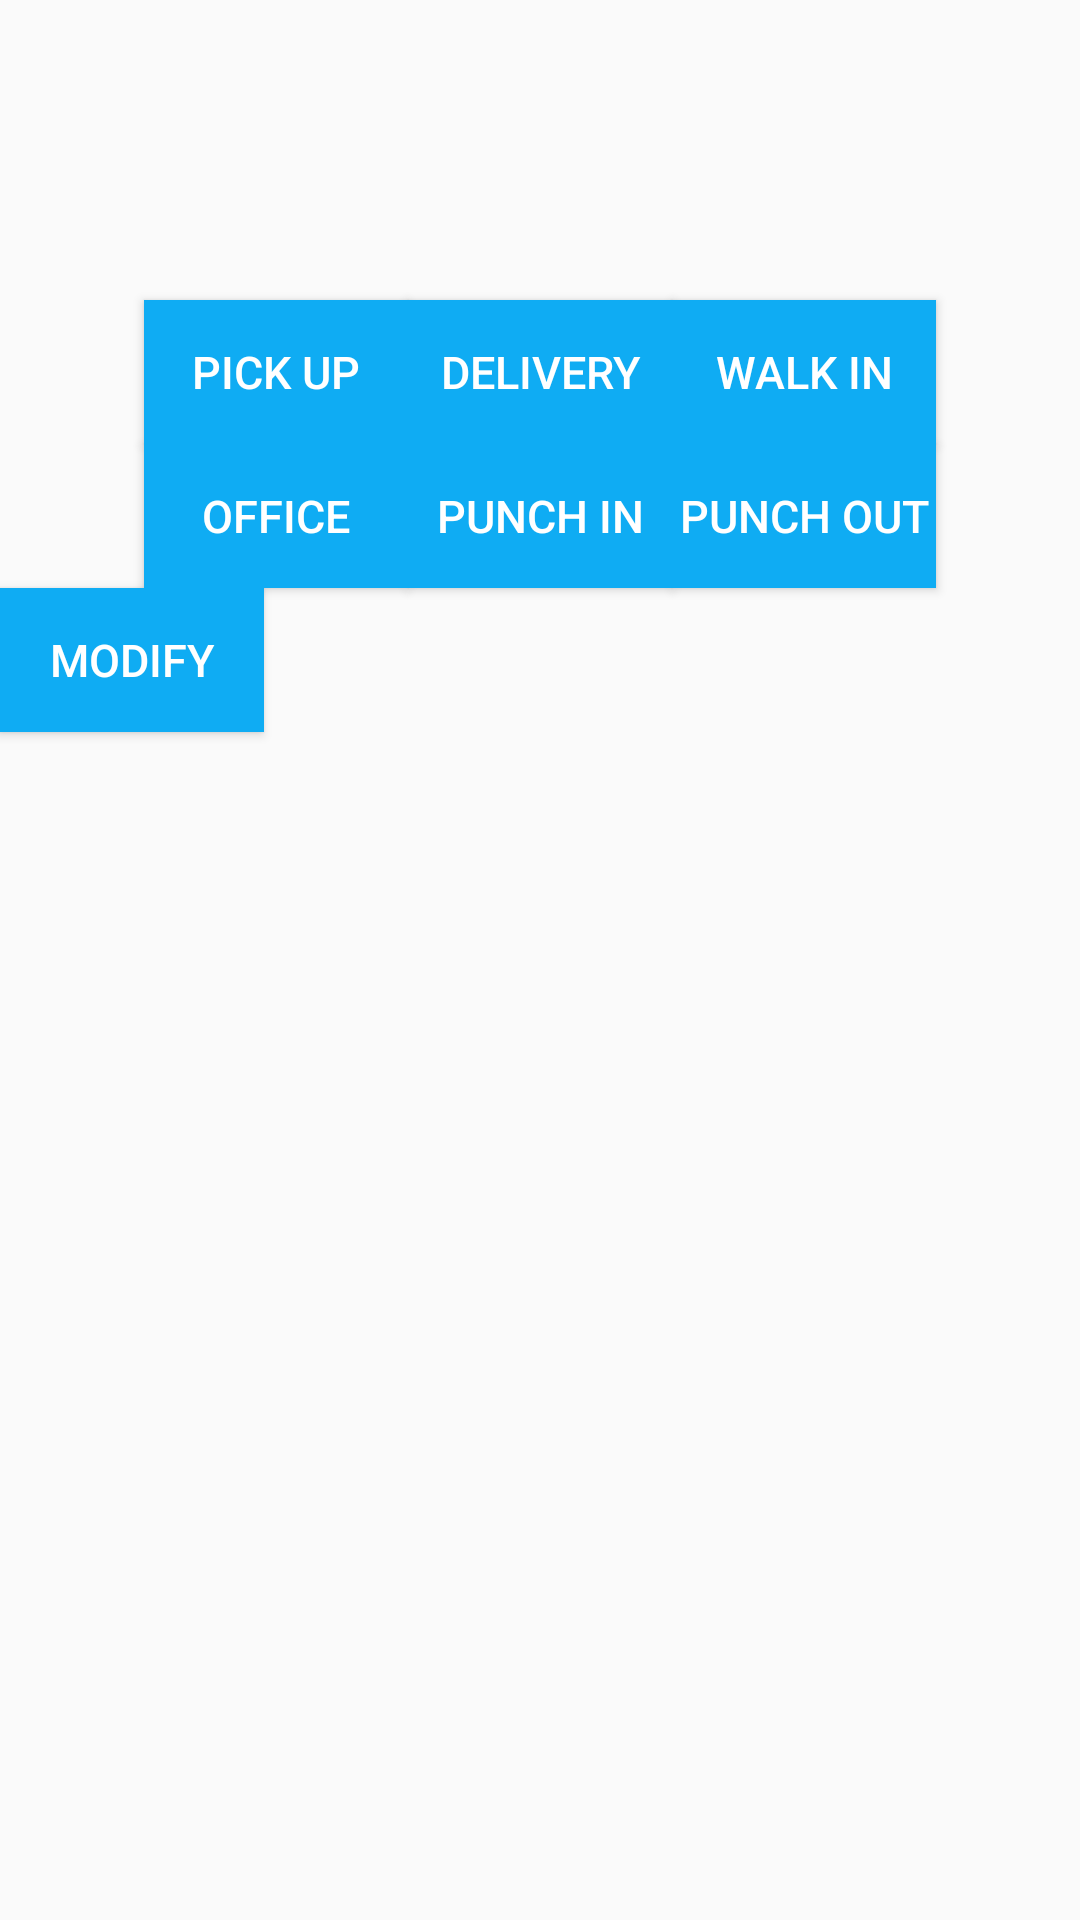

Reconstruct the res/layout file that produces this screen, plus the resources it refers to.
<!-- AndroidManifest.xml: application theme AppTheme -->
<!-- res/layout/activity_main.xml -->
<?xml version="1.0" encoding="utf-8"?>
<androidx.constraintlayout.widget.ConstraintLayout xmlns:android="http://schemas.android.com/apk/res/android"
    xmlns:tools="http://schemas.android.com/tools"
    android:layout_width="match_parent"
    android:layout_height="match_parent"
    xmlns:app="http://schemas.android.com/apk/res-auto">

    <Button
        android:layout_width="wrap_content"
        android:layout_height="wrap_content"
        android:layout_marginTop="100dp"
        app:layout_constraintTop_toTopOf="parent"
        app:layout_constraintStart_toStartOf="parent"
        app:layout_constraintEnd_toStartOf="@id/btn_delivery"
        app:layout_constraintHorizontal_chainStyle="packed"
        style="@style/DashboardButton"
        android:id="@+id/btn_pickup"
        android:text="Pick Up"
        />
    <Button
        android:layout_width="wrap_content"
        android:layout_height="wrap_content"
        android:layout_marginTop="100dp"
        app:layout_constraintTop_toTopOf="parent"
        app:layout_constraintStart_toEndOf="@id/btn_pickup"
        app:layout_constraintEnd_toStartOf="@id/btn_walk_in"
        style="@style/DashboardButton"
        android:id="@+id/btn_delivery"
        android:text="Delivery"
        />
    <Button
        android:layout_width="wrap_content"
        android:layout_height="wrap_content"
        android:layout_marginTop="100dp"
        app:layout_constraintTop_toTopOf="parent"
        app:layout_constraintStart_toEndOf="@id/btn_delivery"
        app:layout_constraintEnd_toEndOf="parent"
        style="@style/DashboardButton"
        android:id="@+id/btn_walk_in"
        android:text="Walk In"
        />
    <Button
        android:layout_width="wrap_content"
        android:layout_height="wrap_content"
        app:layout_constraintTop_toBottomOf="@id/btn_pickup"
        app:layout_constraintStart_toStartOf="parent"
        app:layout_constraintEnd_toStartOf="@id/btn_punch_in"
        app:layout_constraintHorizontal_chainStyle="packed"
        style="@style/DashboardButton"
        android:id="@+id/btn_office"
        android:text="Office"
        />

    <Button
        android:layout_width="wrap_content"
        android:layout_height="wrap_content"
        app:layout_constraintTop_toBottomOf="@id/btn_delivery"
        app:layout_constraintEnd_toStartOf="@id/btn_punch_out"
        app:layout_constraintStart_toEndOf="@id/btn_office"
        style="@style/DashboardButton"
        android:id="@+id/btn_punch_in"
        android:text="@string/btn_punch_in"
        />
    <Button
        android:layout_width="wrap_content"
        android:layout_height="wrap_content"
        app:layout_constraintTop_toBottomOf="@id/btn_walk_in"
        app:layout_constraintEnd_toEndOf="parent"
        app:layout_constraintStart_toEndOf="@id/btn_punch_in"
        style="@style/DashboardButton"
        android:id="@+id/btn_punch_out"
        android:text="@string/btn_punch_out"
        />
    <Button
        android:layout_width="wrap_content"
        android:layout_height="wrap_content"
        app:layout_constraintStart_toStartOf="parent"
        app:layout_constraintTop_toBottomOf="@id/btn_office"
        app:layout_constraintHorizontal_chainStyle="packed"
        style="@style/DashboardButton"
        android:id="@+id/btn_modify"
        android:text="@string/btn_modify"
        />
</androidx.constraintlayout.widget.ConstraintLayout>
<!-- resources referenced by this layout -->
<resources>
  <string name="btn_modify">Modify</string>
  <string name="btn_punch_in">Punch In</string>
  <string name="btn_punch_out">Punch Out</string>
  <style name="DashboardButton" parent="TextAppearance.AppCompat.Button">
          <item name="android:background">@color/colorMain</item>
          <item name="android:textColor">@color/colorWhiteText</item>
          <item name="android:textSize">@dimen/text_size_med</item>
          <item name="android:textAlignment">center</item>
      </style>
  <style name="AppTheme" parent="Theme.AppCompat.Light.NoActionBar">
          
          <item name="colorPrimary">@color/colorPrimary</item>
          <item name="colorPrimaryDark">@color/colorPrimaryDark</item>
          <item name="colorAccent">@color/colorAccent</item>
          <item name="android:textColor">@color/colorText</item>
      </style>
  <color name="colorMain">#0FACF3</color>
  <color name="colorWhiteText">#FFFFFF</color>
  <dimen name="text_size_med">15sp</dimen>
  <color name="colorPrimary">#008577</color>
  <color name="colorPrimaryDark">#00574B</color>
  <color name="colorAccent">#0FACF3</color>
  <color name="colorText">#485058</color>
</resources>
